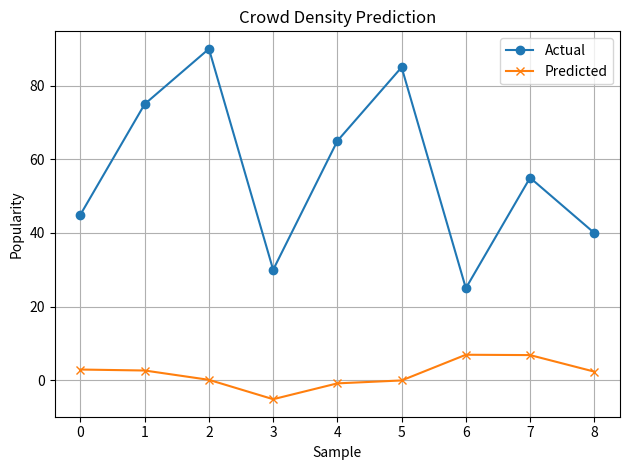

Recreate this plot in Python.
import numpy as np
import matplotlib.pyplot as plt

#data
data = [
    # [hour, day_of_week, rating, user_ratings_total, current_popularity]
    [10, 2, 4.5, 1200, 45],
    [14, 2, 4.5, 1200, 75],
    [18, 2, 4.5, 1200, 90],
    [10, 2, 4.8, 2500, 30],
    [14, 2, 4.8, 2500, 65],
    [18, 2, 4.8, 2500, 85],
    [10, 2, 4.3, 800, 25],
    [14, 2, 4.3, 800, 55],
    [18, 2, 4.3, 800, 40],
]

data = np.array(data, dtype=float)
X = data[:, :4]
y = data[:, 4:]

X = (X - X.mean(axis=0)) / (X.std(axis=0) + 1e-8)

#Neural Network
def relu(x):
    return np.maximum(0, x)

def forward_pass(X, weights):
    w1, b1, w2, b2 = weights
    z1 = relu(np.dot(X, w1) + b1)
    z2 = np.dot(z1, w2) + b2
    return z2

def compute_loss(y_true, y_pred):
    return np.mean((y_true - y_pred) ** 2)

# Genetic Algorithm 
def initialize_population(input_size, hidden_size, output_size, pop_size):
    population = []
    for _ in range(pop_size):
        w1 = np.random.randn(input_size, hidden_size)
        b1 = np.random.randn(1, hidden_size)
        w2 = np.random.randn(hidden_size, output_size)
        b2 = np.random.randn(1, output_size)
        population.append([w1, b1, w2, b2])
    return population

def mutate(weights, mutation_rate=0.1):
    return [w + mutation_rate * np.random.randn(*w.shape) for w in weights]

def crossover(w1, w2):
    return [(a + b) / 2 for a, b in zip(w1, w2)]

def genetic_algorithm(X, y, input_size, hidden_size, output_size, pop_size=10, generations=100):
    population = initialize_population(input_size, hidden_size, output_size, pop_size)
    
    for gen in range(generations):
        losses = [compute_loss(y, forward_pass(X, w)) for w in population]
        ranked = sorted(zip(losses, population), key=lambda x: x[0])
        best = ranked[:2]  

        new_population = [w for _, w in best]  

        while len(new_population) < pop_size:
            parent1 = best[0][1]
            parent2 = best[1][1]
            child = crossover(parent1, parent2)
            child = mutate(child)
            new_population.append(child)
        
        population = new_population
        if gen % 10 == 0:
            print(f"Gen {gen}: Loss = {ranked[0][0]:.4f}")
    
    return ranked[0][1]  

best_weights = genetic_algorithm(X, y, input_size=4, hidden_size=6, output_size=1)

predictions = forward_pass(X, best_weights)

print("\nPredictions vs Actual:")
for pred, actual in zip(predictions.flatten(), y.flatten()):
    print(f"Predicted: {pred:.2f}, Actual: {actual:.2f}")

plt.plot(range(len(y)), y, label='Actual', marker='o')
plt.plot(range(len(predictions)), predictions, label='Predicted', marker='x')
plt.title("Crowd Density Prediction")
plt.xlabel("Sample")
plt.ylabel("Popularity")
plt.legend()
plt.grid(True)
plt.tight_layout()
plt.show()